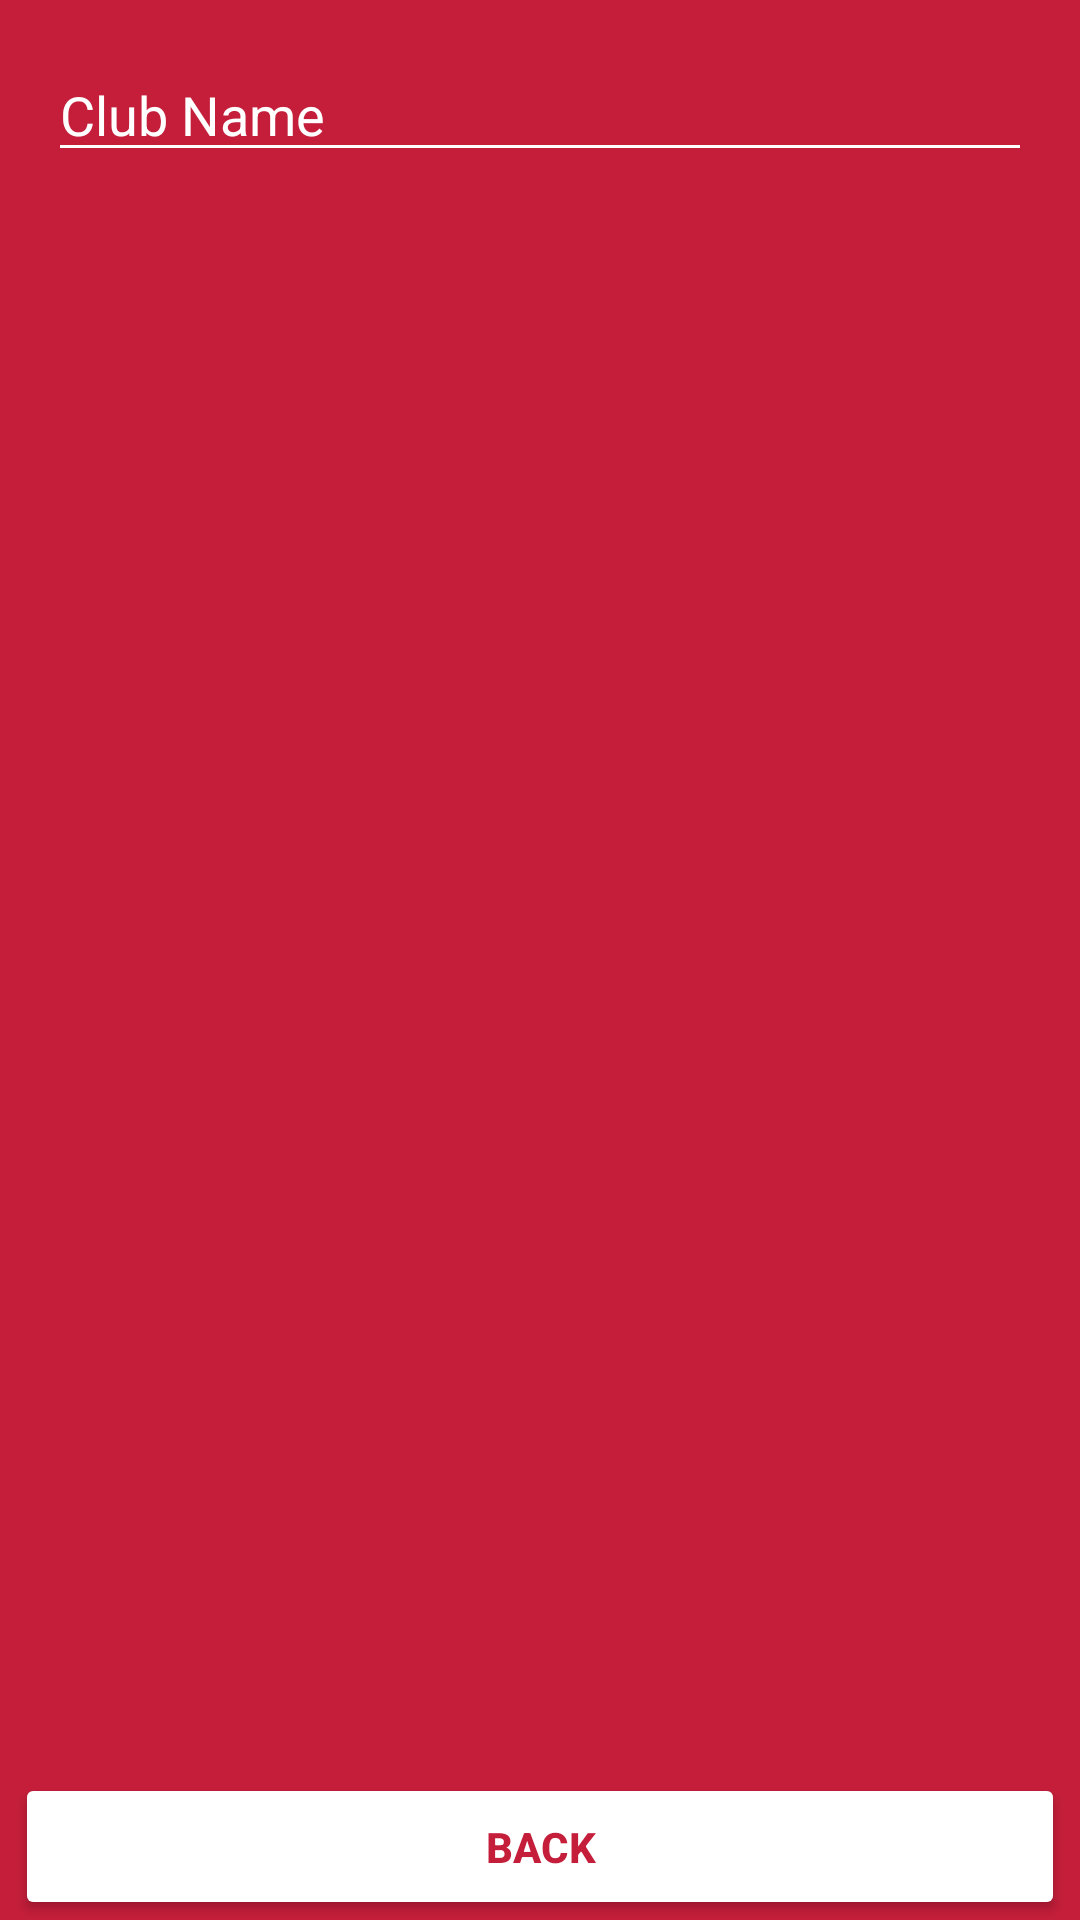

Write the Android layout XML for this screen, with the resource values it uses.
<!-- AndroidManifest.xml: application theme Theme.ScheduleApp -->
<!-- res/layout/activity_club.xml -->
<?xml version="1.0" encoding="utf-8"?>
<androidx.constraintlayout.widget.ConstraintLayout xmlns:android="http://schemas.android.com/apk/res/android"
    xmlns:app="http://schemas.android.com/apk/res-auto"
    xmlns:tools="http://schemas.android.com/tools"
    android:layout_width="match_parent"
    android:layout_height="match_parent"
    tools:context=".extraActivities.ClubActivity"
    android:background="@color/cardinal">
    <RelativeLayout
        xmlns:app="http://schemas.android.com/apk/res-auto"
        xmlns:tools="http://schemas.android.com/tools"
        android:layout_width="match_parent"
        android:layout_height="match_parent"
        tools:context=".extraActivities.ClubActivity">
        <com.google.android.material.textfield.TextInputEditText
            android:id="@+id/searchClubs"
            android:layout_width="match_parent"
            android:layout_height="wrap_content"
            android:layout_margin="16dp"
            android:inputType="text"
            android:hint="Club Name"
            android:textColorHint="@color/white"
            android:textColor="@color/white"
            android:backgroundTint="@color/white"
            android:imeOptions="actionDone"/>

        <androidx.recyclerview.widget.RecyclerView
            android:id="@+id/club_view"
            android:layout_width="match_parent"
            android:layout_height="match_parent"
            android:layout_marginTop="60dp"
            android:layout_marginBottom="60dp"
            app:layout_constraintBottom_toBottomOf="parent"
            app:layout_constraintEnd_toEndOf="parent"
            app:layout_constraintStart_toStartOf="parent"
            app:layout_constraintTop_toTopOf="parent" />

    </RelativeLayout>

    <RelativeLayout
        android:layout_width="match_parent"
        android:layout_marginTop="10dp"
        android:layout_height="wrap_content"
        app:layout_constraintBottom_toBottomOf="parent"
        android:id="@+id/layout_club">

        <Button
            android:id="@+id/tv_back4"
            android:layout_width="match_parent"
            android:layout_height="wrap_content"
            android:layout_centerInParent="true"
            android:layout_marginLeft="5dp"
            android:layout_marginRight="5dp"
            android:backgroundTint="@color/white"
            android:tint="@android:color/white"
            android:textColor="@color/cardinal"
            android:padding="15dp"
            android:text="Back"
            android:textStyle="bold" />
    </RelativeLayout>

</androidx.constraintlayout.widget.ConstraintLayout>
<!-- resources referenced by this layout -->
<resources>
  <color name="cardinal">#c41e3a</color>
  <color name="white">#FFFFFF</color>
  <style name="Theme.ScheduleApp" parent="Theme.MaterialComponents.DayNight.NoActionBar">
          <item name="colorPrimary">@color/primary</item>
          <item name="android:statusBarColor" tools:targetApi="l">@color/primary</item>
      </style>
  <color name="primary">#04b4ec</color>
</resources>
